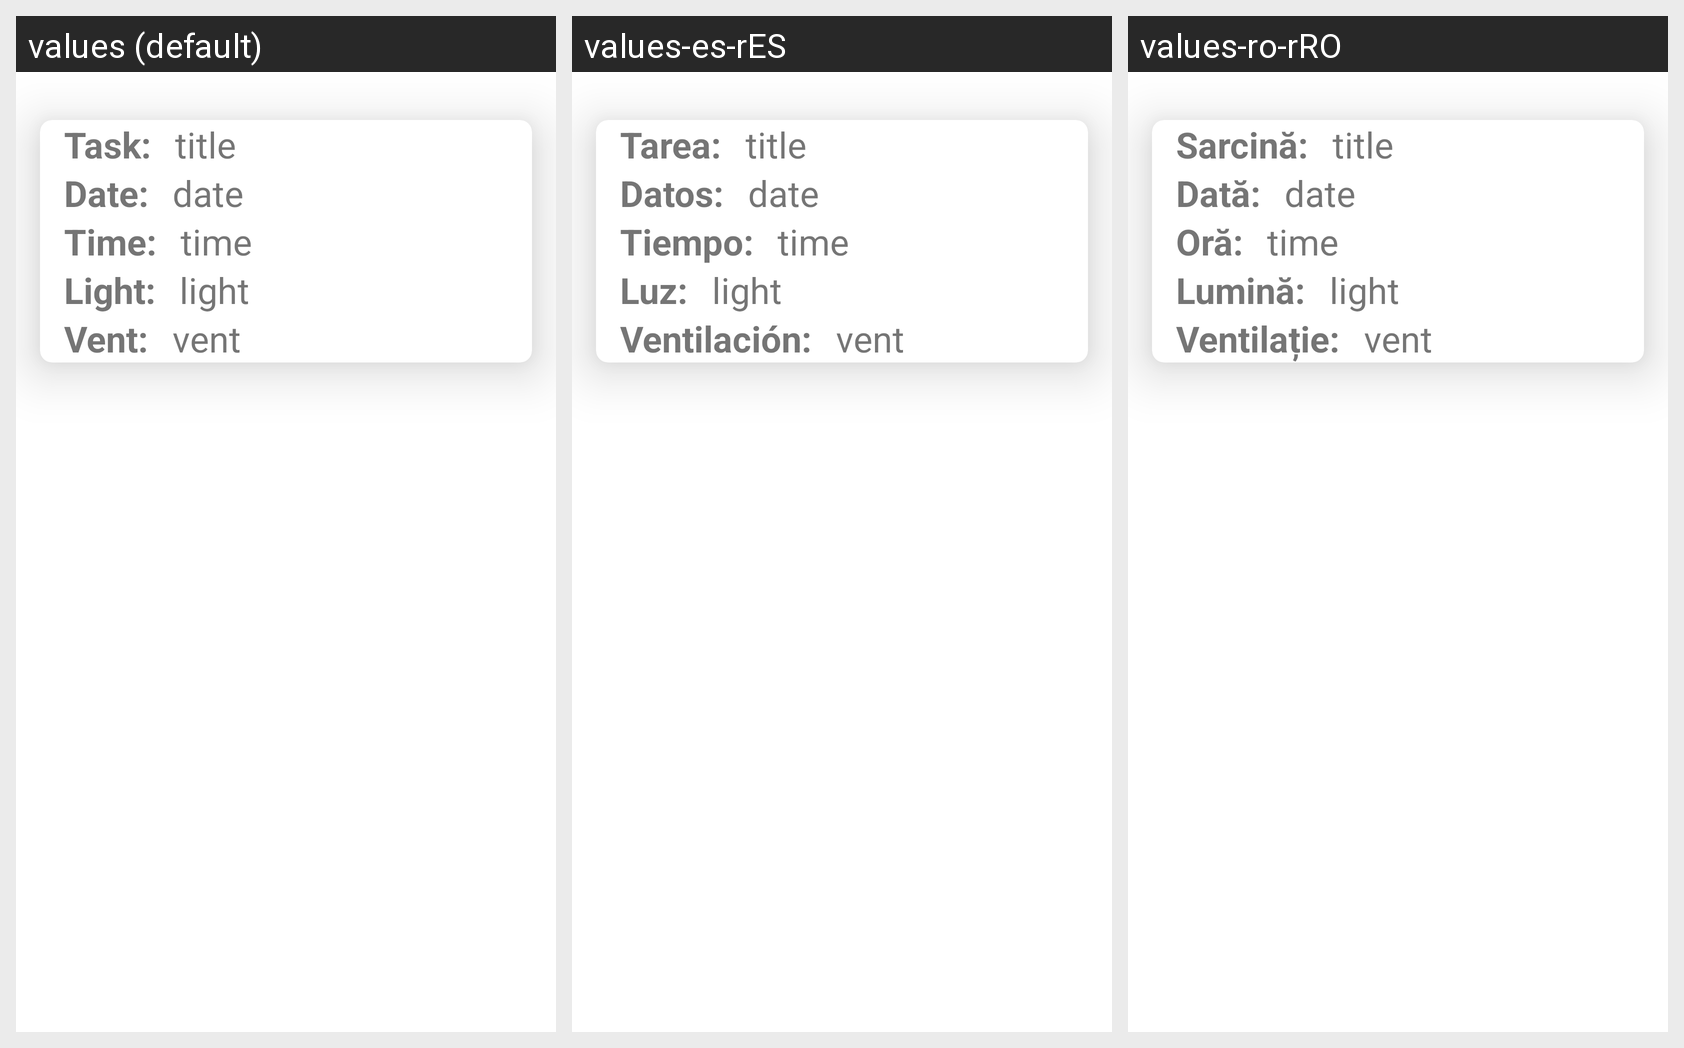

Translations of the strings shown on this Android screen, per locale in the grid:
Android screen res/layout/recycler_view_row.xml rendered under 3 locales, left to right: values (default), values-es-rES, values-ro-rRO. Device: Nexus 5 (rendered at 1080×1920; each locale shown at half size, 540×960, under a caption strip naming it); theme Theme.AndroidApp.
Strings drawn on this screen, with the default value and each locale's value (text and hints the layout hard-codes, and strings that could not be matched under every locale, appear in the picture but are not listed):

task
  values: Task:
  values-es-rES: Tarea:
  values-ro-rRO: Sarcină:

date
  values: Date:
  values-es-rES: Datos:
  values-ro-rRO: Dată:

time
  values: Time:
  values-es-rES: Tiempo:
  values-ro-rRO: Oră:

lightt
  values: Light:
  values-es-rES: Luz:
  values-ro-rRO: Lumină:

vent
  values: Vent:
  values-es-rES: Ventilación:
  values-ro-rRO: Ventilație:
